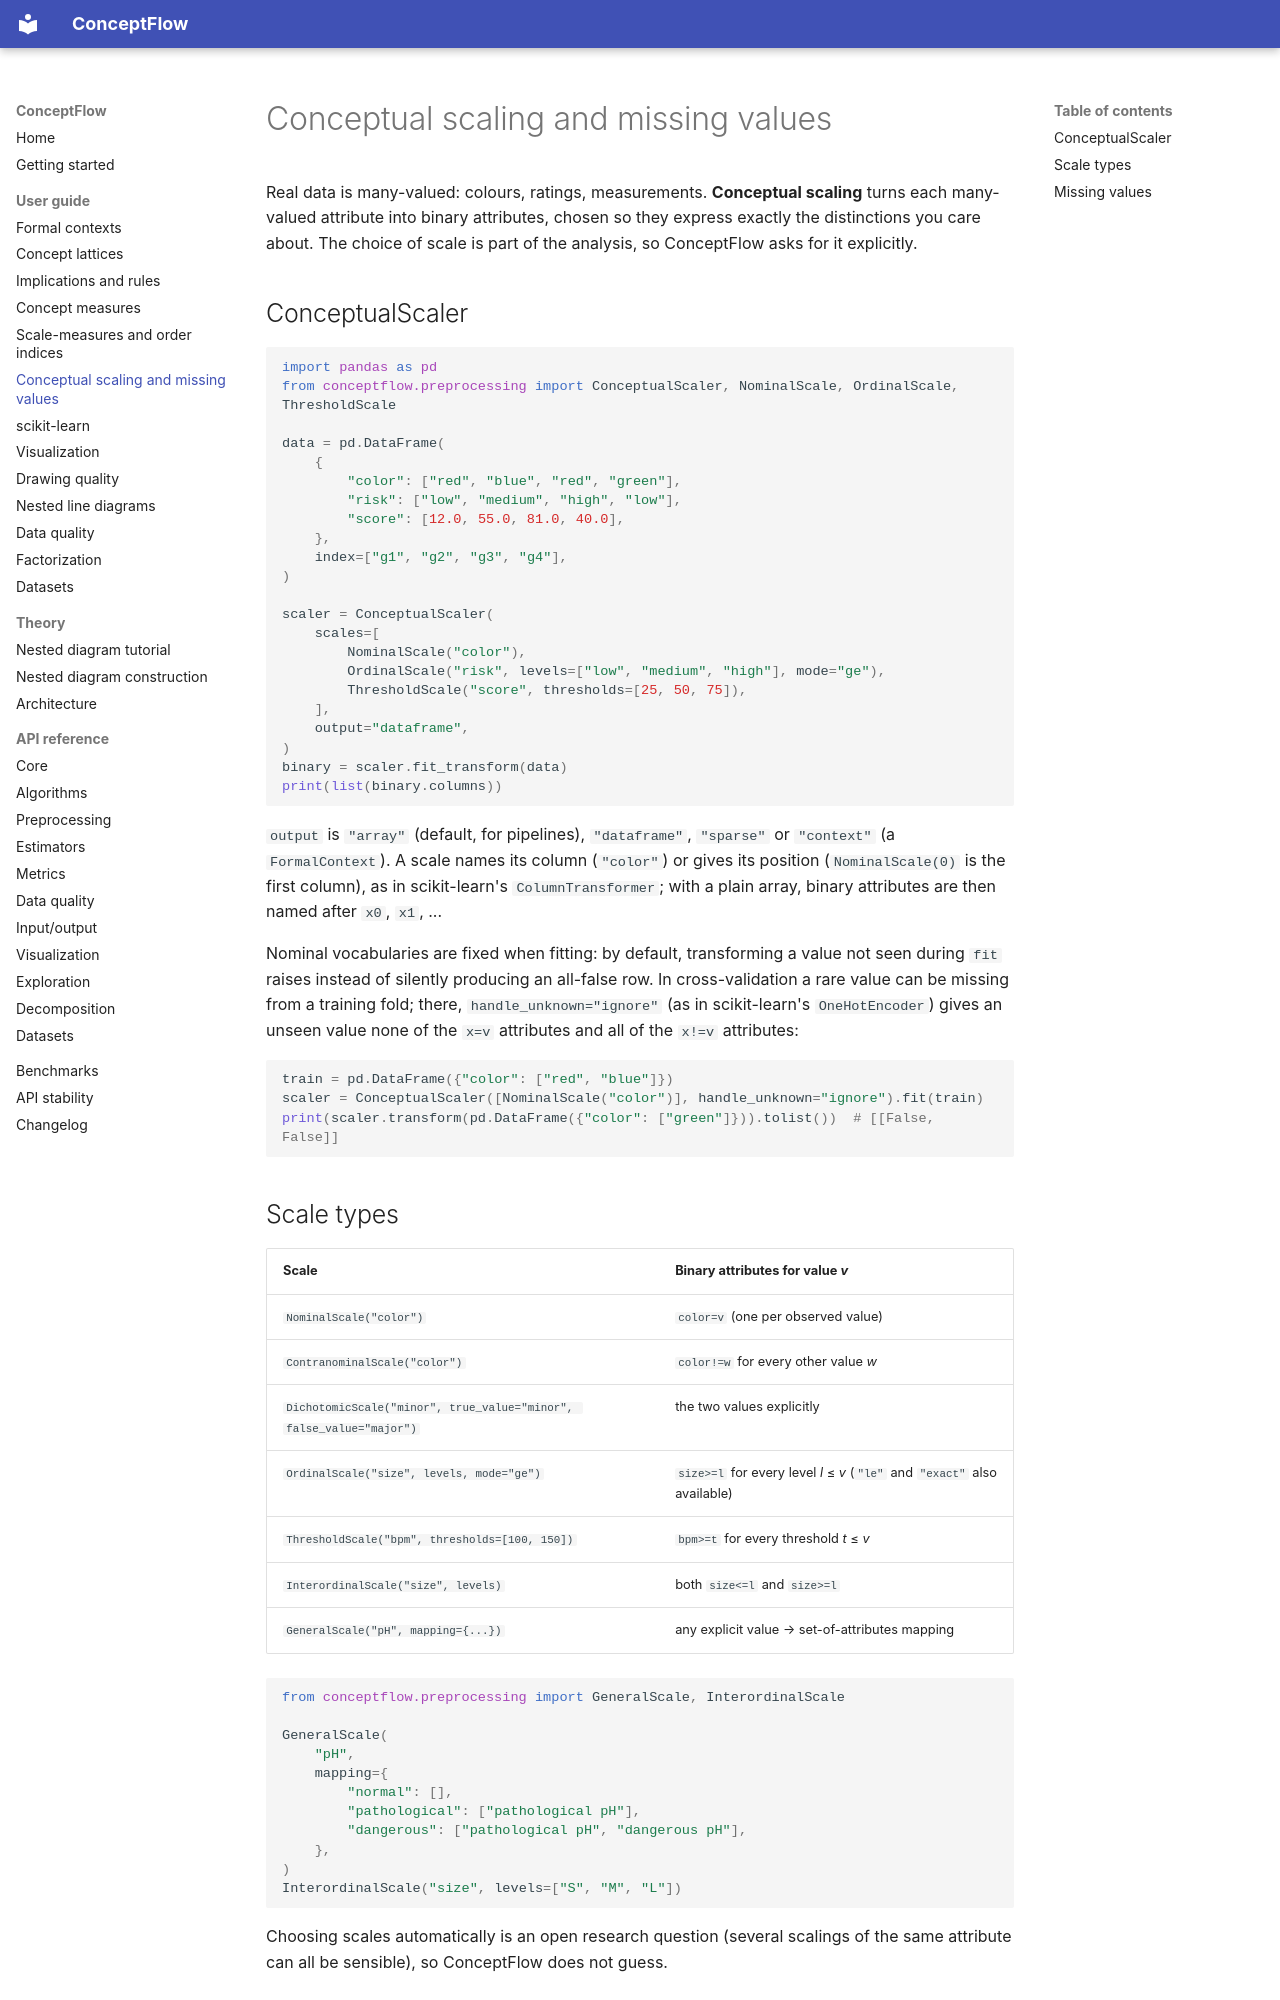

repository: anuragxorma/conceptflow · page: guide/scaling/index.html · generator: mkdocs

# Conceptual scaling and missing values

Real data is many-valued: colours, ratings, measurements. **Conceptual
scaling** turns each many-valued attribute into binary attributes, chosen so
they express exactly the distinctions you care about. The choice of scale is
part of the analysis, so ConceptFlow asks for it explicitly.

## ConceptualScaler

```python
import pandas as pd
from conceptflow.preprocessing import ConceptualScaler, NominalScale, OrdinalScale, ThresholdScale

data = pd.DataFrame(
    {
        "color": ["red", "blue", "red", "green"],
        "risk": ["low", "medium", "high", "low"],
        "score": [12.0, 55.0, 81.0, 40.0],
    },
    index=["g1", "g2", "g3", "g4"],
)

scaler = ConceptualScaler(
    scales=[
        NominalScale("color"),
        OrdinalScale("risk", levels=["low", "medium", "high"], mode="ge"),
        ThresholdScale("score", thresholds=[25, 50, 75]),
    ],
    output="dataframe",
)
binary = scaler.fit_transform(data)
print(list(binary.columns))
```

`output` is `"array"` (default, for pipelines), `"dataframe"`, `"sparse"` or
`"context"` (a `FormalContext`). A scale names its column (`"color"`) or gives
its position (`NominalScale(0)` is the first column), as in scikit-learn's
`ColumnTransformer`; with a plain array, binary attributes are then named
after `x0`, `x1`, ...

Nominal vocabularies are fixed when fitting: by default, transforming a value
not seen during `fit` raises instead of silently producing an all-false row.
In cross-validation a rare value can be missing from a training fold; there,
`handle_unknown="ignore"` (as in scikit-learn's `OneHotEncoder`) gives an
unseen value none of the `x=v` attributes and all of the `x!=v` attributes:

```python
train = pd.DataFrame({"color": ["red", "blue"]})
scaler = ConceptualScaler([NominalScale("color")], handle_unknown="ignore").fit(train)
print(scaler.transform(pd.DataFrame({"color": ["green"]})).tolist())  # [[False, False]]
```

## Scale types

| Scale | Binary attributes for value *v* |
|---|---|
| `NominalScale("color")` | `color=v` (one per observed value) |
| `ContranominalScale("color")` | `color!=w` for every other value *w* |
| `DichotomicScale("minor", true_value="minor", false_value="major")` | the two values explicitly |
| `OrdinalScale("size", levels, mode="ge")` | `size>=l` for every level *l* ≤ *v* (`"le"` and `"exact"` also available) |
| `ThresholdScale("bpm", thresholds=[100, 150])` | `bpm>=t` for every threshold *t* ≤ *v* |
| `InterordinalScale("size", levels)` | both `size<=l` and `size>=l` |
| `GeneralScale("pH", mapping={...})` | any explicit value → set-of-attributes mapping |

```python
from conceptflow.preprocessing import GeneralScale, InterordinalScale

GeneralScale(
    "pH",
    mapping={
        "normal": [],
        "pathological": ["pathological pH"],
        "dangerous": ["pathological pH", "dangerous pH"],
    },
)
InterordinalScale("size", levels=["S", "M", "L"])
```

Choosing scales automatically is an open research question (several scalings
of the same attribute can all be sensible), so ConceptFlow does not guess.
